Photos from the image-classification dataset "cherry-leaves" in the GitHub repository c-argus/rare-and-sweet. Its 2 classes are: healthy, powdery mildew.

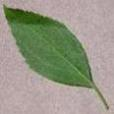
Label: healthy

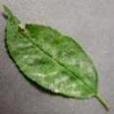
Label: powdery mildew

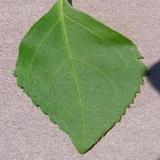
Label: healthy

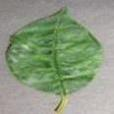
Label: powdery mildew

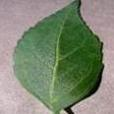
Label: healthy

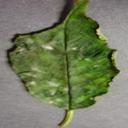
Label: powdery mildew
